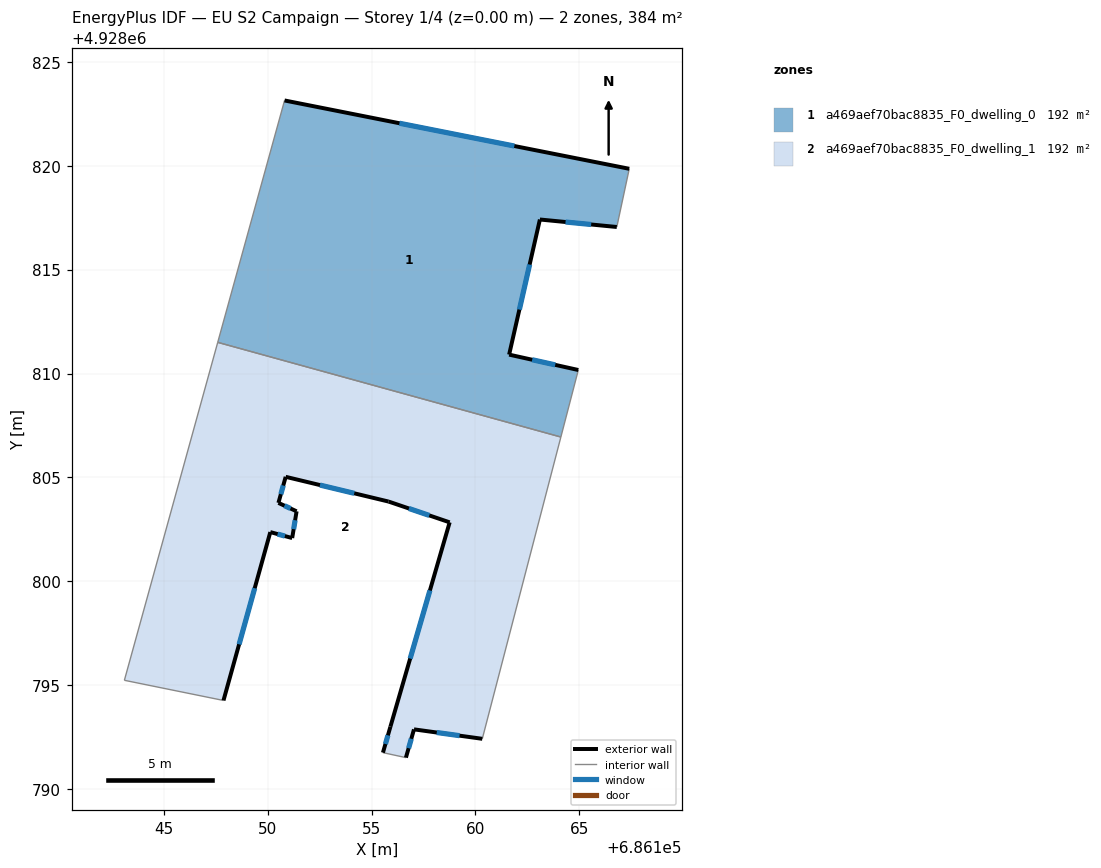
=== STOREY PLAN SPEC (per zone: floor XY polygon, exterior-wall plan segments, windows/doors) ===
zone 1: a469aef70bac8835_F0_dwelling_0  (192.0 m²)
  floor: (686164.11, 4928806.95) (686164.95, 4928810.17) (686161.62, 4928810.91) (686163.10, 4928817.41) (686166.80, 4928817.05) (686167.40, 4928819.85) (686150.82, 4928823.14) (686147.60, 4928811.50)
  exterior wall: (686161.62, 4928810.91) – (686164.95, 4928810.17)  [3.4 m]
    window: (686162.73, 4928810.66) – (686163.84, 4928810.42)  [1.1 m²]
  exterior wall: (686150.82, 4928823.14) – (686167.40, 4928819.85)  [16.9 m]
    window: (686156.34, 4928822.04) – (686161.87, 4928820.95)  [5.6 m²]
  exterior wall: (686166.80, 4928817.05) – (686163.10, 4928817.41)  [3.7 m]
    window: (686165.57, 4928817.17) – (686164.33, 4928817.29)  [1.2 m²]
  exterior wall: (686163.10, 4928817.41) – (686161.62, 4928810.91)  [6.7 m]
    window: (686162.61, 4928815.24) – (686162.11, 4928813.08)  [2.2 m²]
  interior walls: 4
zone 2: a469aef70bac8835_F0_dwelling_1  (192.0 m²)
  floor: (686160.33, 4928792.43) (686164.11, 4928806.95) (686147.60, 4928811.50) (686143.11, 4928795.24) (686147.88, 4928794.27) (686150.13, 4928802.37) (686151.18, 4928802.09) (686151.40, 4928803.37) (686150.52, 4928803.78) (686150.87, 4928805.03) (686155.82, 4928803.84) (686158.76, 4928802.84) (686155.91, 4928793.01) (686155.55, 4928791.76) (686156.66, 4928791.52) (686157.04, 4928792.88)
  exterior wall: (686155.55, 4928791.76) – (686155.91, 4928793.01)  [1.3 m]
    window: (686155.67, 4928792.18) – (686155.79, 4928792.60)  [0.4 m²]
  exterior wall: (686155.91, 4928793.01) – (686158.76, 4928802.84)  [10.2 m]
    window: (686156.86, 4928796.29) – (686157.81, 4928799.57)  [3.4 m²]
  exterior wall: (686158.76, 4928802.84) – (686155.82, 4928803.84)  [3.1 m]
    window: (686157.78, 4928803.18) – (686156.80, 4928803.51)  [1.0 m²]
  exterior wall: (686155.82, 4928803.84) – (686150.87, 4928805.03)  [5.1 m]
    window: (686154.17, 4928804.24) – (686152.52, 4928804.64)  [1.7 m²]
  exterior wall: (686150.87, 4928805.03) – (686150.52, 4928803.78)  [1.3 m]
    window: (686150.75, 4928804.61) – (686150.64, 4928804.20)  [0.4 m²]
  exterior wall: (686150.52, 4928803.78) – (686151.40, 4928803.37)  [1.0 m]
    window: (686150.81, 4928803.64) – (686151.10, 4928803.51)  [0.3 m²]
  exterior wall: (686151.40, 4928803.37) – (686151.18, 4928802.09)  [1.3 m]
    window: (686151.33, 4928802.94) – (686151.25, 4928802.51)  [0.4 m²]
  exterior wall: (686151.18, 4928802.09) – (686150.13, 4928802.37)  [1.1 m]
    window: (686150.83, 4928802.18) – (686150.48, 4928802.28)  [0.4 m²]
  exterior wall: (686150.13, 4928802.37) – (686147.88, 4928794.27)  [8.4 m]
    window: (686149.38, 4928799.67) – (686148.63, 4928796.97)  [2.8 m²]
  exterior wall: (686160.33, 4928792.43) – (686157.04, 4928792.88)  [3.3 m]
    window: (686159.23, 4928792.58) – (686158.14, 4928792.73)  [1.1 m²]
  exterior wall: (686157.04, 4928792.88) – (686156.66, 4928791.52)  [1.4 m]
    window: (686156.91, 4928792.43) – (686156.79, 4928791.98)  [0.5 m²]
  interior walls: 5

=== DERIVED (storey summary) ===
Building: EU S2 Campaign
Storey: 1 of 4  (floor level z = 0.00 m)
Storey gross floor area: 384.0 m²
Zones on this storey: 2
  - a469aef70bac8835_F0_dwelling_0: floor 192.0 m²; exterior wall 30.7 m (92.1 m²); 4 window(s) 10.2 m²; WWR 11.1%
  - a469aef70bac8835_F0_dwelling_1: floor 192.0 m²; exterior wall 37.5 m (112.6 m²); 11 window(s) 12.5 m²; WWR 11.1%
Zone adjacency (shared interzone walls):
  - a469aef70bac8835_F0_dwelling_0 ↔ a469aef70bac8835_F0_dwelling_1